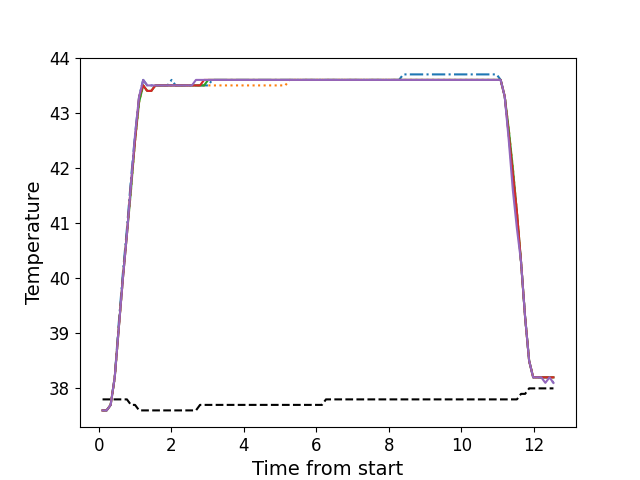

The file beside this chart, header and first rows:
, times, neutral, z1, z2, z3, z4, z5
0, 0.1065, 37.8, 37.6, 37.6, 37.6, 37.6, 37.6
1, 0.2185, 37.8, 37.6, 37.6, 37.6, 37.6, 37.6
2, 0.3305, 37.8, 37.7, 37.7, 37.7, 37.7, 37.7
3, 0.4428, 37.8, 38.2, 38.2, 38.2, 38.2, 38.2
4, 0.5549, 37.8, 39.2, 39.1, 39.1, 39.1, 39.1
5, 0.6679, 37.8, 40.1, 40.0, 40.0, 40.0, 40.0
6, 0.7789, 37.8, 40.9, 40.8, 40.8, 40.8, 40.8
7, 0.8909, 37.7, 41.8, 41.6, 41.6, 41.7, 41.7
8, 1.003, 37.7, 42.6, 42.5, 42.5, 42.5, 42.6
9, 1.116, 37.6, 43.3, 43.2, 43.2, 43.3, 43.3
10, 1.228, 37.6, 43.6, 43.5, 43.5, 43.5, 43.6
11, 1.339, 37.6, 43.5, 43.4, 43.4, 43.4, 43.5
12, 1.451, 37.6, 43.5, 43.4, 43.4, 43.4, 43.5
13, 1.563, 37.6, 43.5, 43.5, 43.5, 43.5, 43.5
14, 1.676, 37.6, 43.5, 43.5, 43.5, 43.5, 43.5
15, 1.787, 37.6, 43.5, 43.5, 43.5, 43.5, 43.5
16, 1.9, 37.6, 43.5, 43.5, 43.5, 43.5, 43.5
17, 2.011, 37.6, 43.6, 43.5, 43.5, 43.5, 43.5
18, 2.123, 37.6, 43.5, 43.5, 43.5, 43.5, 43.5
19, 2.235, 37.6, 43.5, 43.5, 43.5, 43.5, 43.5
20, 2.347, 37.6, 43.5, 43.5, 43.5, 43.5, 43.5
21, 2.461, 37.6, 43.5, 43.5, 43.5, 43.5, 43.5
22, 2.572, 37.6, 43.5, 43.5, 43.5, 43.5, 43.5
23, 2.684, 37.6, 43.5, 43.5, 43.5, 43.5, 43.6
24, 2.796, 37.7, 43.5, 43.5, 43.5, 43.5, 43.6
25, 2.908, 37.7, 43.5, 43.5, 43.5, 43.6, 43.6
26, 3.021, 37.7, 43.5, 43.5, 43.6, 43.6, 43.6
27, 3.133, 37.7, 43.6, 43.5, 43.6, 43.6, 43.6
28, 3.245, 37.7, 43.6, 43.5, 43.6, 43.6, 43.6
29, 3.357, 37.7, 43.6, 43.5, 43.6, 43.6, 43.6
30, 3.469, 37.7, 43.6, 43.5, 43.6, 43.6, 43.6
31, 3.581, 37.7, 43.6, 43.5, 43.6, 43.6, 43.6
32, 3.693, 37.7, 43.6, 43.5, 43.6, 43.6, 43.6
33, 3.806, 37.7, 43.6, 43.5, 43.6, 43.6, 43.6
34, 3.918, 37.7, 43.6, 43.5, 43.6, 43.6, 43.6
35, 4.03, 37.7, 43.6, 43.5, 43.6, 43.6, 43.6
36, 4.141, 37.7, 43.6, 43.5, 43.6, 43.6, 43.6
37, 4.253, 37.7, 43.6, 43.5, 43.6, 43.6, 43.6
38, 4.365, 37.7, 43.6, 43.5, 43.6, 43.6, 43.6
39, 4.477, 37.7, 43.6, 43.5, 43.6, 43.6, 43.6
40, 4.59, 37.7, 43.6, 43.5, 43.6, 43.6, 43.6
41, 4.701, 37.7, 43.6, 43.5, 43.6, 43.6, 43.6
42, 4.813, 37.7, 43.6, 43.5, 43.6, 43.6, 43.6
43, 4.925, 37.7, 43.6, 43.5, 43.6, 43.6, 43.6
44, 5.037, 37.7, 43.6, 43.5, 43.6, 43.6, 43.6
45, 5.149, 37.7, 43.6, 43.5, 43.6, 43.6, 43.6
46, 5.262, 37.7, 43.6, 43.6, 43.6, 43.6, 43.6
47, 5.373, 37.7, 43.6, 43.6, 43.6, 43.6, 43.6
48, 5.486, 37.7, 43.6, 43.6, 43.6, 43.6, 43.6
49, 5.598, 37.7, 43.6, 43.6, 43.6, 43.6, 43.6
50, 5.71, 37.7, 43.6, 43.6, 43.6, 43.6, 43.6
51, 5.822, 37.7, 43.6, 43.6, 43.6, 43.6, 43.6
52, 5.933, 37.7, 43.6, 43.6, 43.6, 43.6, 43.6
53, 6.046, 37.7, 43.6, 43.6, 43.6, 43.6, 43.6
54, 6.158, 37.7, 43.6, 43.6, 43.6, 43.6, 43.6
55, 6.27, 37.8, 43.6, 43.6, 43.6, 43.6, 43.6
56, 6.382, 37.8, 43.6, 43.6, 43.6, 43.6, 43.6
57, 6.495, 37.8, 43.6, 43.6, 43.6, 43.6, 43.6
58, 6.607, 37.8, 43.6, 43.6, 43.6, 43.6, 43.6
59, 6.719, 37.8, 43.6, 43.6, 43.6, 43.6, 43.6
... 52 more rows
